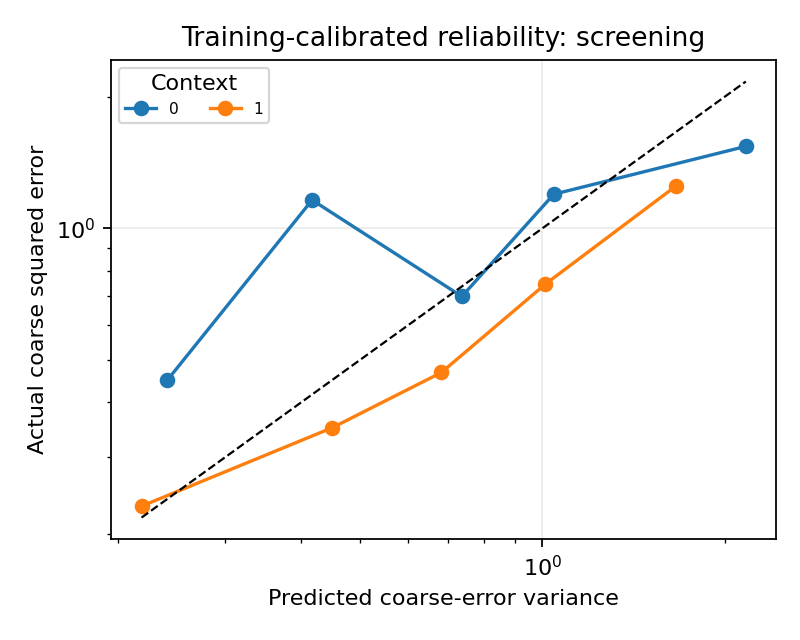

Source data for this figure (header and first rows):
context, bin, coordinates, predicted_complex_mse, actual_complex_mse
0, 0, 545, 0.2407, 0.4497
0, 1, 232, 0.4171, 1.16
0, 2, 209, 0.7364, 0.6986
0, 3, 431, 1.044, 1.196
0, 4, 631, 2.164, 1.539
1, 0, 667, 0.2183, 0.2318
1, 1, 326, 0.4506, 0.3504
1, 2, 579, 0.6814, 0.4684
1, 3, 324, 1.012, 0.7458
1, 4, 152, 1.662, 1.251
